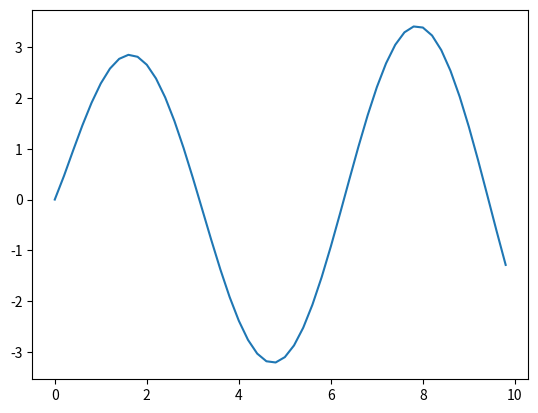

Reproduce this figure in Python.
# -*- coding: utf-8 -*-
"""
CMM Root Finding - Bisection Tutorial
Created on Wed Nov 29 11:08:44 2023

[redacted]
"""


### Bisection Method
import math

def bisection(f,a,b,N):
    # f = function trying to approximate sol
    # a, b = solution interval
    # N = number of iterations
   
#    Re = 13,743
#    D = 0.005
#    e = 0.000005
      
    if f(a)*f(b) >= 0:
        print("Bisection method fails, no root within bound")
        return None
    a_n = a
    b_n = b
    for n in range(1,N+1):
        m_n = (a_n + b_n)/2
        f_m_n = f(m_n)
        if f(a_n)*f_m_n < 0:
            a_n = a_n
            b_n = m_n
        elif f(b_n)*f_m_n < 0:
            a_n = m_n
            b_n = b_n
        elif f_m_n == 0:
            print("Found exact solution.")
            return m_n
        else:
            print("Bisection method fails.")
            return None
    return (a_n + b_n)/2

# example function
f = lambda x: x**2 + 4*x - 12
# first root
approx_phi = bisection(f, -10, -3, 5)
print(approx_phi)
# second root
approx_phi = bisection(f, 0, 10, 5)
print(approx_phi)

# compare results with quadratic formula
def quad_formula_pos(a, b, c):
    return (-b + math.sqrt(b**2 - 4*a*c))/(2*a)
def quad_formula_neg(a, b, c):
    return (-b - math.sqrt(b**2 - 4*a*c))/(2*a)

print(quad_formula_neg(1,4,-12))
print(quad_formula_pos(1,4,-12))

def error(exp, theor):
    e = 100*(exp - theor)/theor
    return e

exp = bisection(f, -10, -3, 5)
theor = quad_formula_neg(1,4,-12)

print(error(exp, theor))

### Apply to different wonky function
# Will help if we plot
import matplotlib.pyplot as plt
import numpy as np

x = np.arange(0, 10, 0.2)
y = np.sin(x)*np.e**(x**0.1)
plt.plot(x, y)
plt.show()

# Plot shows its between 2 and 4
f = lambda x: np.sin(x)*np.e**(x**0.1)
approx_phi = bisection(f, 2, 4, 1000)
print(approx_phi)
# Tends towards pi